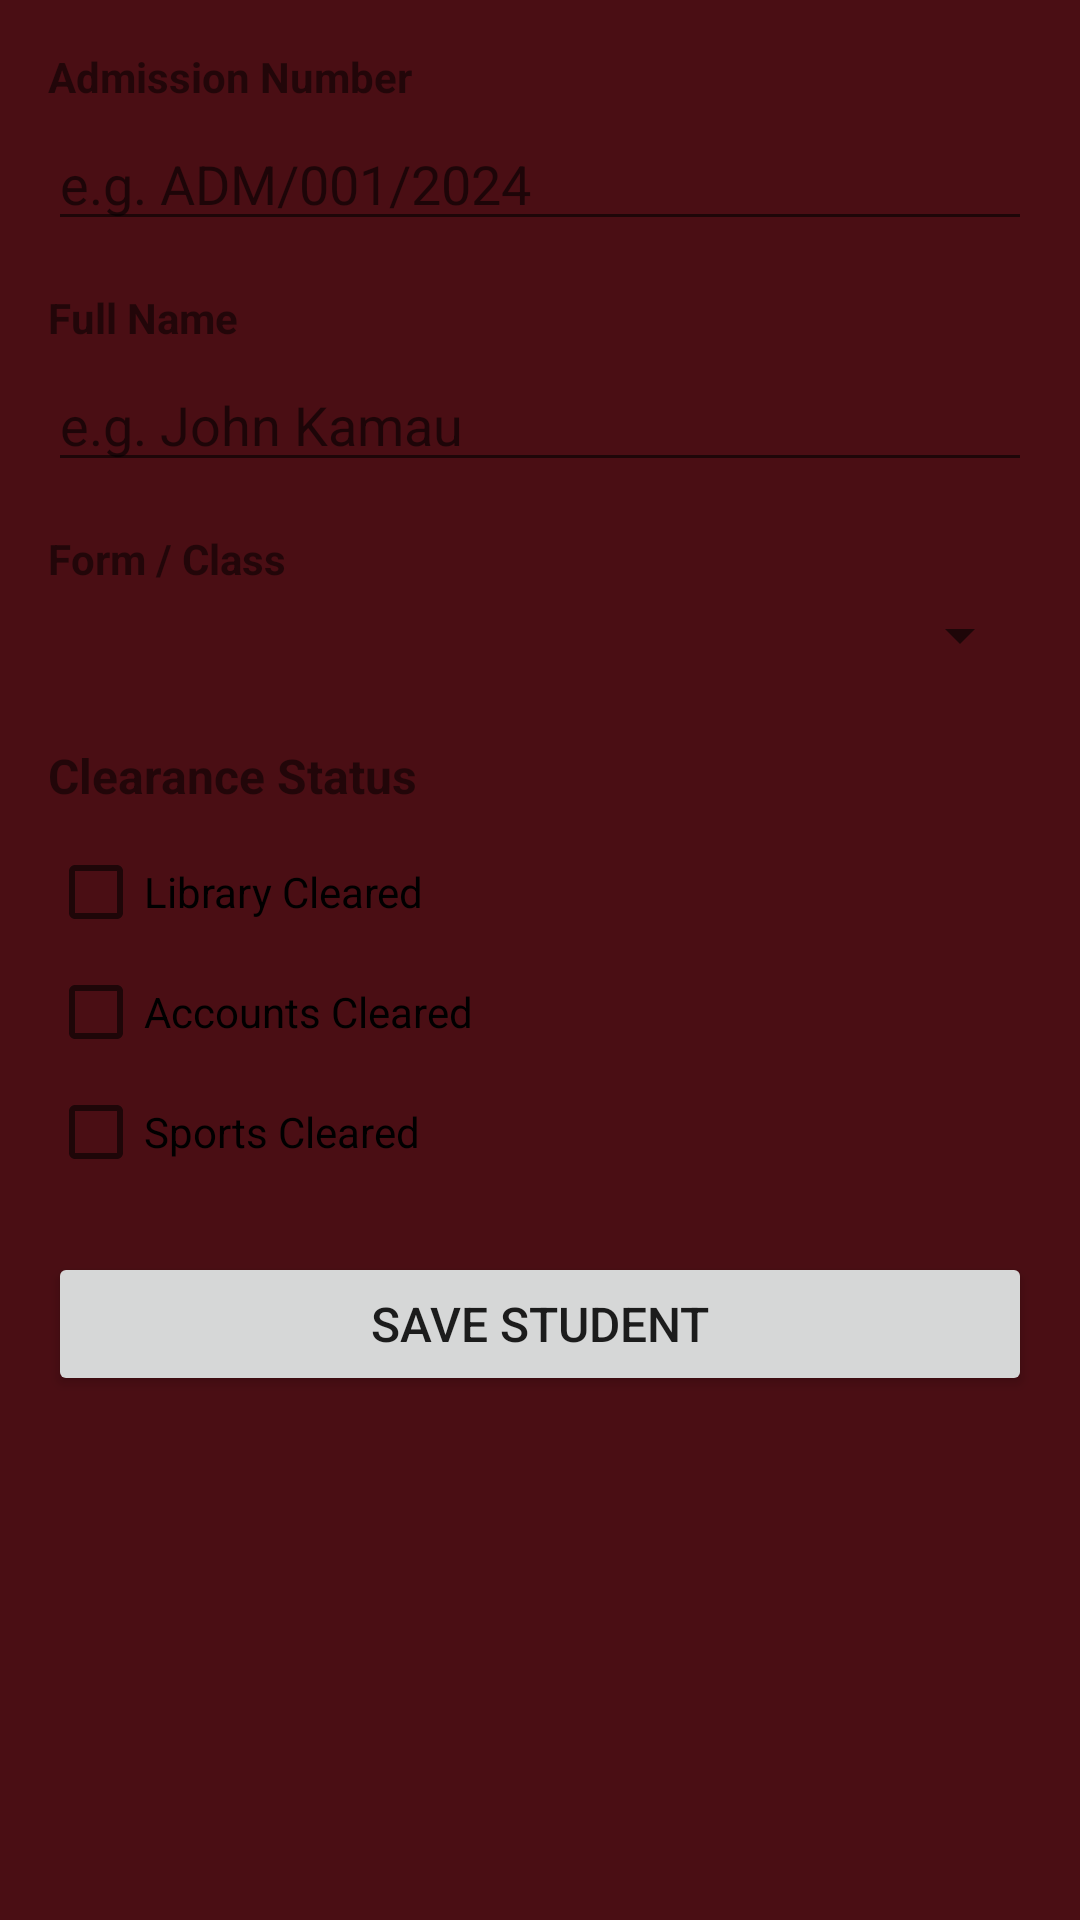

Here is an Android app screen rendered from its layout file. Give the layout XML and the strings, colors and styles it references.
<!-- AndroidManifest.xml: application theme Theme.RightWayOut -->
<!-- res/layout/activity_add_edit_student.xml -->
<?xml version="1.0" encoding="utf-8"?>
<ScrollView
    xmlns:android="http://schemas.android.com/apk/res/android"
    android:layout_width="match_parent"
    android:layout_height="match_parent">

    <LinearLayout
        android:layout_width="match_parent"
        android:layout_height="wrap_content"
        android:orientation="vertical"
        android:padding="16dp">

        <TextView
            android:layout_width="wrap_content"
            android:layout_height="wrap_content"
            android:text="Admission Number"
            android:textStyle="bold"
            android:layout_marginBottom="4dp"/>

        <EditText
            android:id="@+id/etAdmissionNumber"
            android:layout_width="match_parent"
            android:layout_height="wrap_content"
            android:hint="e.g. ADM/001/2024"
            android:inputType="text"
            android:layout_marginBottom="16dp"/>

        <TextView
            android:layout_width="wrap_content"
            android:layout_height="wrap_content"
            android:text="Full Name"
            android:textStyle="bold"
            android:layout_marginBottom="4dp"/>

        <EditText
            android:id="@+id/etName"
            android:layout_width="match_parent"
            android:layout_height="wrap_content"
            android:hint="e.g. John Kamau"
            android:inputType="textPersonName"
            android:layout_marginBottom="16dp"/>

        <TextView
            android:layout_width="wrap_content"
            android:layout_height="wrap_content"
            android:text="Form / Class"
            android:textStyle="bold"
            android:layout_marginBottom="4dp"/>

        <Spinner
            android:id="@+id/spinnerForm"
            android:layout_width="match_parent"
            android:layout_height="wrap_content"
            android:layout_marginBottom="24dp"/>

        <TextView
            android:layout_width="wrap_content"
            android:layout_height="wrap_content"
            android:text="Clearance Status"
            android:textStyle="bold"
            android:textSize="16sp"
            android:layout_marginBottom="12dp"/>

        <CheckBox
            android:id="@+id/cbLibrary"
            android:layout_width="wrap_content"
            android:layout_height="wrap_content"
            android:text="Library Cleared"
            android:layout_marginBottom="8dp"/>

        <CheckBox
            android:id="@+id/cbAccounts"
            android:layout_width="wrap_content"
            android:layout_height="wrap_content"
            android:text="Accounts Cleared"
            android:layout_marginBottom="8dp"/>

        <CheckBox
            android:id="@+id/cbSports"
            android:layout_width="wrap_content"
            android:layout_height="wrap_content"
            android:text="Sports Cleared"
            android:layout_marginBottom="24dp"/>

        <Button
            android:id="@+id/btnSave"
            android:layout_width="match_parent"
            android:layout_height="wrap_content"
            android:text="Save Student"
            android:textSize="16sp"/>

    </LinearLayout>

</ScrollView>
<!-- resources referenced by this layout -->
<resources>
  <style name="Theme.RightWayOut" parent="android:Theme.Material.Light.NoActionBar">
          <item name="android:statusBarColor">#4A0E14</item>
          <item name="android:navigationBarColor">#4A0E14</item>
          <item name="android:windowBackground">#4A0E14</item>
          <item name="android:windowSoftInputMode">adjustResize</item>
      </style>
</resources>
